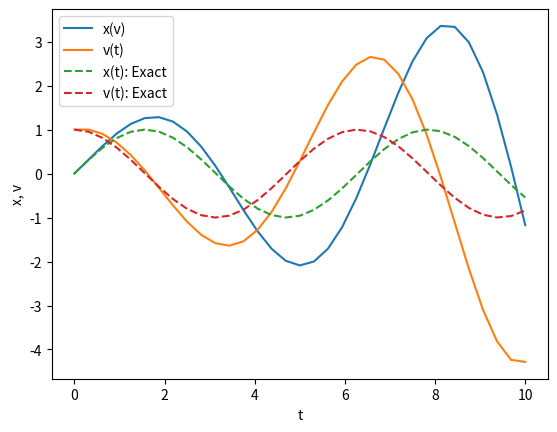

Write Python code to recreate this figure.
from matplotlib import pyplot as plt
import numpy as np

def dxdt(v):
    return v

def dvdt(x):
    return -x

def euler_method(x, v, dt):
    x_new = x + dt * dxdt(v)
    v_new = v + dt * dvdt(x)
    return x_new, v_new

tini = 0.0
tfin = 10.0
n = 32
dt = (tfin - tini) / n

x = 0.0
v = 1.0

time = np.zeros(n + 1)
xt = np.zeros(n + 1)
vt = np.zeros(n + 1)

time[0] = tini
xt[0] = x
vt[0] = v

for i in range(n):
    x, v = euler_method(x, v, dt)
    xt[i + 1] = x
    vt[i + 1] = v
    time[i + 1] = tini + (i + 1) * dt

plt.plot(time, xt, label="x(v)")
plt.plot(time, vt, label="v(t)")
plt.plot(time, np.sin(time), label="x(t): Exact", linestyle="dashed")
plt.plot(time, np.cos(time), label="v(t): Exact", linestyle="dashed")

plt.xlabel("t")
plt.ylabel("x, v")
plt.legend()
plt.savefig("result16.png")
